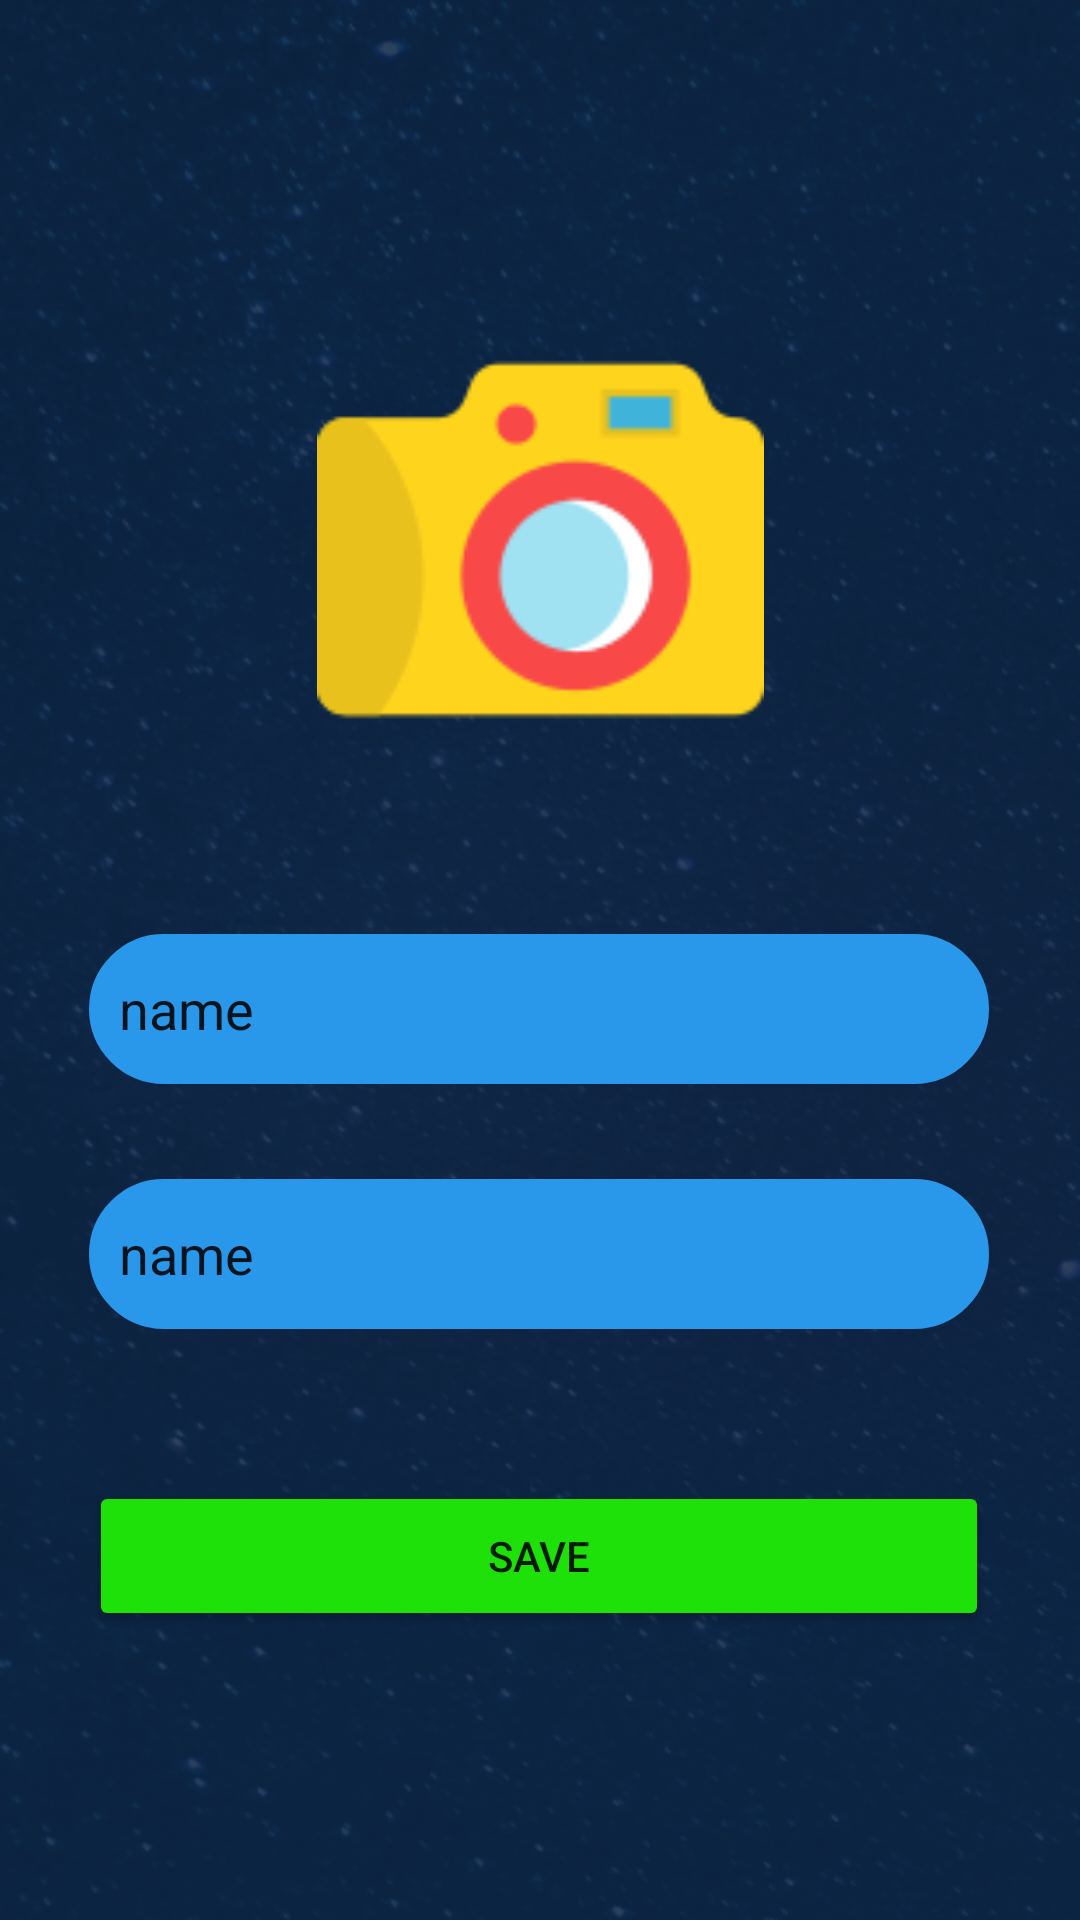

Write the Android layout XML for this screen, with the resource values it uses.
<!-- AndroidManifest.xml: application theme Theme.TeamSync -->
<!-- res/layout/activity_setting.xml -->
<?xml version="1.0" encoding="utf-8"?>
<androidx.constraintlayout.widget.ConstraintLayout xmlns:android="http://schemas.android.com/apk/res/android"
    xmlns:app="http://schemas.android.com/apk/res-auto"
    xmlns:tools="http://schemas.android.com/tools"
    android:layout_width="match_parent"
    android:layout_height="match_parent"
    android:background="@drawable/backcsn"
    tools:context=".setting">
    <ImageView
        android:id="@+id/settingprofile"
        android:layout_width="179dp"
        android:layout_height="149dp"
        app:layout_constraintBottom_toTopOf="@+id/settingname"
        app:layout_constraintEnd_toEndOf="parent"
        app:layout_constraintStart_toStartOf="parent"
        app:layout_constraintTop_toTopOf="parent"
        app:layout_constraintVertical_bias="0.649"
        app:srcCompat="@drawable/camera" />

    <EditText
        android:id="@+id/settingname"
        android:layout_width="300dp"
        android:layout_height="50dp"
        android:layout_marginTop="216dp"
        android:inputType="textPersonName"
        android:background="@drawable/text_style"
        android:backgroundTint="#2997EA"
        android:text="name"
        app:layout_constraintBottom_toTopOf="@+id/settingstatus"
        app:layout_constraintEnd_toEndOf="parent"
        app:layout_constraintHorizontal_bias="0.497"
        app:layout_constraintStart_toStartOf="parent"
        app:layout_constraintTop_toTopOf="parent"
        app:layout_constraintVertical_bias="0.75" />

    <EditText
        android:id="@+id/settingstatus"
        android:layout_width="300dp"
        android:layout_height="50dp"
        android:background="@drawable/text_style"
        android:backgroundTint="#2997EA"
        android:inputType="textPersonName"
        android:text="name"
        app:layout_constraintBottom_toBottomOf="parent"
        app:layout_constraintEnd_toEndOf="parent"
        app:layout_constraintHorizontal_bias="0.497"
        app:layout_constraintStart_toStartOf="parent"
        app:layout_constraintTop_toTopOf="parent"
        app:layout_constraintVertical_bias="0.666" />

    <Button
        android:id="@+id/donebutt"
        android:layout_width="300dp"
        android:layout_height="50dp"
        android:backgroundTint="#1DE108"
        android:text="Save"
        app:cornerRadius="25dp"
        app:layout_constraintBottom_toBottomOf="parent"
        app:layout_constraintEnd_toEndOf="parent"
        app:layout_constraintHorizontal_bias="0.495"
        app:layout_constraintStart_toStartOf="parent"
        app:layout_constraintTop_toTopOf="parent"
        app:layout_constraintVertical_bias="0.837" />

</androidx.constraintlayout.widget.ConstraintLayout>
<!-- resources referenced by this layout -->
<resources>
  <!-- drawable backcsn: png bitmap (drawable, 346561 bytes) -->
  <!-- drawable camera: png bitmap (drawable, 4456 bytes) -->
  <!-- drawable text_style (drawable) -->
  <?xml version="1.0" encoding="utf-8"?>
  <shape xmlns:android="http://schemas.android.com/apk/res/android">
      <stroke android:width="5dp" android:color="#050101"/>
      <padding android:left="10dp" android:right="10dp" android:top="10dp" android:bottom="10dp"/>
      <corners android:radius="100dp"/>
  </shape>
  <style name="Theme.TeamSync" parent="Theme.MaterialComponents.DayNight.NoActionBar">
          
          <item name="colorPrimary">@color/purple_500</item>
          <item name="colorPrimaryVariant">@color/purple_700</item>
          <item name="colorOnPrimary">@color/white</item>
          
          <item name="colorSecondary">@color/teal_200</item>
          <item name="colorSecondaryVariant">@color/teal_700</item>
          <item name="colorOnSecondary">@color/black</item>
          
          <item name="android:statusBarColor" tools:targetApi="l">?attr/colorPrimaryVariant</item>
          
      </style>
  <!-- not gathered from this repository: default colours our renderer supplied (Android Studio template values) -->
  <color name="purple_500">#FF6200EE</color>
  <color name="purple_700">#FF3700B3</color>
  <color name="teal_200">#FF03DAC5</color>
  <color name="teal_700">#FF018786</color>
  <color name="black">#FF000000</color>
  <color name="white">#FFFFFFFF</color>
</resources>
